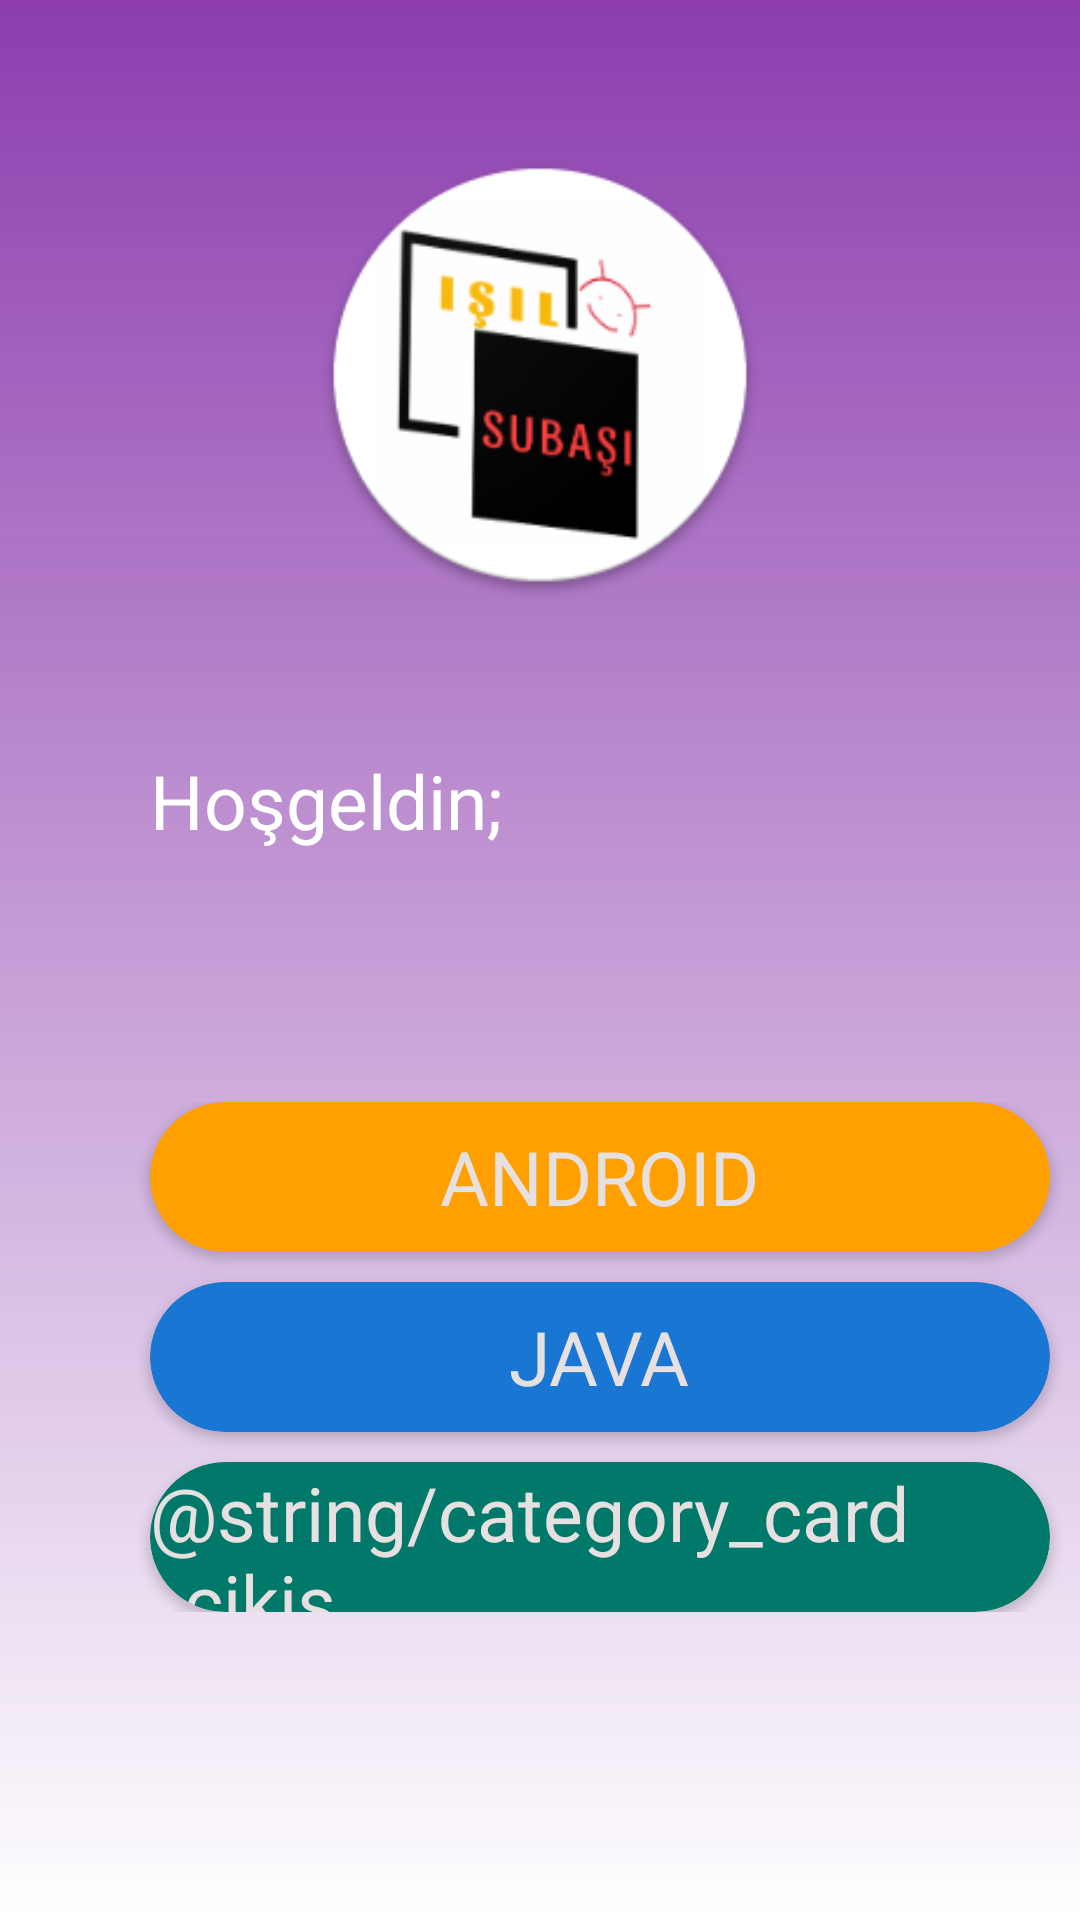

Android layout source for this screen:
<!-- AndroidManifest.xml: application theme Theme.AppCompat.Light.NoActionBar -->
<!-- res/layout/activity_category.xml -->
<?xml version="1.0" encoding="utf-8"?>
<LinearLayout xmlns:android="http://schemas.android.com/apk/res/android"
    xmlns:app="http://schemas.android.com/apk/res-auto"
    xmlns:tools="http://schemas.android.com/tools"
    android:layout_width="match_parent"
    android:layout_height="match_parent"
    android:background="@drawable/category_bg"
    android:orientation="vertical"
    tools:context=".activities.CategoryActivity">


    <ImageView
        android:layout_width="@dimen/activity_small_size"
        android:layout_height="@dimen/activity_small_size"
        android:layout_gravity="center"
        android:layout_marginTop="@dimen/activity_xsmall_size"
        android:background="@drawable/logo_circle">

    </ImageView>

    <TextView
        android:textColor="@color/white"
        android:layout_width="wrap_content"
        android:layout_height="wrap_content"
        android:layout_marginStart="@dimen/activity_xsmall_size"
        android:layout_marginTop="@dimen/activity_xsmall_size"
        android:fontFamily="sans-serif-thin"
        android:text="@string/category_text"
        android:textSize="@dimen/text_large_size"
        android:textStyle="bold">

    </TextView>

    <TextView
        android:textColor="@color/white"
        android:id="@+id/tvCategory"
        android:layout_width="wrap_content"
        android:layout_height="wrap_content"
        android:layout_marginStart="@dimen/activity_xsmall_size"
        android:fontFamily="sans-serif-thin"
        android:textSize="@dimen/text_large_size"
        android:textStyle="bold">

    </TextView>

    <LinearLayout
        android:layout_width="match_parent"
        android:layout_height="wrap_content"
        android:layout_marginTop="@dimen/activity_xsmall_size"
        android:orientation="vertical"
        android:weightSum="3">

        <androidx.cardview.widget.CardView
            android:id="@+id/cardAndroid"
            android:clickable="true"
            android:layout_width="@dimen/activity_large_size"
            android:layout_height="@dimen/activity_xsmall_size"
            android:layout_marginStart="@dimen/activity_xsmall_size"
            android:layout_weight="1"
            app:cardBackgroundColor="@color/yellow"
            android:foreground="?android:attr/selectableItemBackground"
            app:cardCornerRadius="@dimen/activity_xxsmall_size"
            android:focusable="true">

            <TextView
                android:layout_width="wrap_content"
                android:layout_height="wrap_content"
                android:layout_gravity="center"
                android:fontFamily="sans-serif-thin"
                android:text="@string/category_card_one"
                android:textColor="#E6E0E0"
                android:textSize="@dimen/text_large_size"
                android:textStyle="bold">

            </TextView>

        </androidx.cardview.widget.CardView>

        <androidx.cardview.widget.CardView
            android:id="@+id/cardJava"
            android:clickable="true"
            android:layout_width="@dimen/activity_large_size"
            android:layout_height="@dimen/activity_xsmall_size"
            android:layout_marginStart="@dimen/activity_xsmall_size"
            android:layout_marginTop="@dimen/margin_size"
            app:cardBackgroundColor="@color/blue"
            android:foreground="?android:attr/selectableItemBackground"
            app:cardCornerRadius="@dimen/activity_xxsmall_size"
            android:focusable="true">

            <TextView

                android:layout_width="wrap_content"
                android:layout_height="wrap_content"
                android:layout_gravity="center"
                android:fontFamily="sans-serif-thin"
                android:text="@string/category_card_two"
                android:textColor="#E6E0E0"
                android:textSize="@dimen/text_large_size"
                android:textStyle="bold">

            </TextView>

        </androidx.cardview.widget.CardView>

        <androidx.cardview.widget.CardView
            android:id="@+id/cardCikis"
            android:clickable="true"
            android:layout_width="@dimen/activity_large_size"
            android:layout_height="@dimen/activity_xsmall_size"
            android:layout_marginStart="@dimen/activity_xsmall_size"
            android:layout_marginTop="@dimen/margin_size"
            android:foreground="?android:attr/selectableItemBackground"
            app:cardBackgroundColor="@color/green"
            app:cardCornerRadius="@dimen/activity_xxsmall_size"
            android:focusable="true">

            <TextView

                android:layout_width="wrap_content"
                android:layout_height="wrap_content"
                android:layout_gravity="center"
                android:fontFamily="sans-serif-thin"
                android:text="@string/category_card_cikis"
                android:textColor="#E6E0E0"
                android:textSize="@dimen/text_large_size"
                android:textStyle="bold">

            </TextView>

        </androidx.cardview.widget.CardView>

    </LinearLayout>


</LinearLayout>
<!-- resources referenced by this layout -->
<resources>
  <color name="blue">#1976D2</color>
  <color name="green">#00796B</color>
  <color name="white">#FFFFFFFF</color>
  <color name="yellow">#FFA000</color>
  <dimen name="activity_large_size">300dp</dimen>
  <dimen name="activity_small_size">150dp</dimen>
  <dimen name="activity_xsmall_size">50dp</dimen>
  <dimen name="activity_xxsmall_size">25dp</dimen>
  <dimen name="margin_size">10dp</dimen>
  <dimen name="text_large_size">25sp</dimen>
  <!-- drawable category_bg (drawable) -->
  <?xml version="1.0" encoding="utf-8"?>
  <shape
      android:shape="rectangle"
      xmlns:android="http://schemas.android.com/apk/res/android">
  
      <gradient
          android:angle="90"
          android:startColor="#FFFFFF"
          android:endColor="#DD7B1FA2"
          android:type="linear">
  
      </gradient>
  
  </shape>
  <!-- drawable logo_circle: png bitmap (drawable-v24, 20002 bytes) -->
  <string name="category_card_one">ANDROID</string>
  <string name="category_card_two">JAVA</string>
  <string name="category_text">Hoşgeldin;</string>
</resources>
